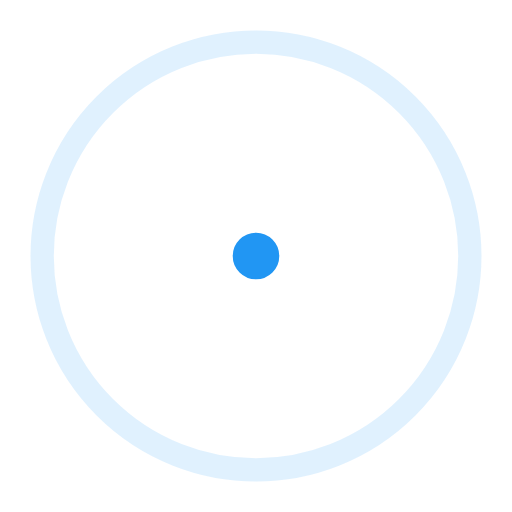
t = 0.00 s
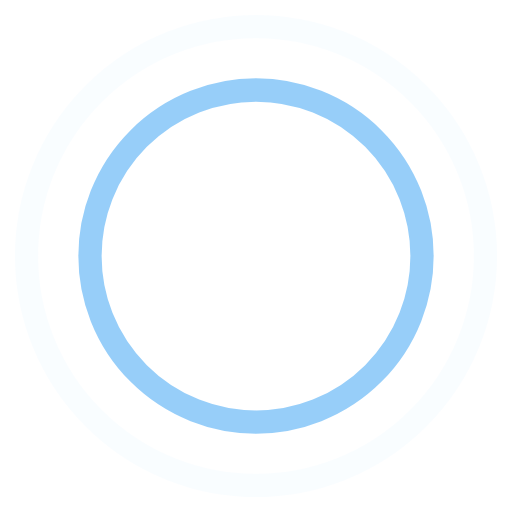
t = 0.45 s
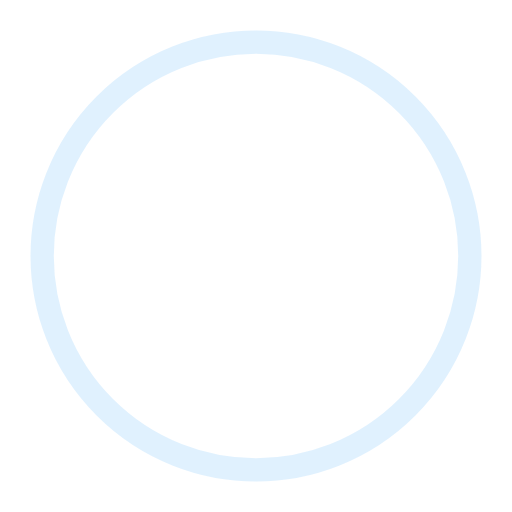
t = 0.90 s
t = 1.35 s: frame unchanged from t = 0.45 s, image omitted

The animated SVG that drew these frames (rendered in a browser with its animation timeline set to each time). Animation: 4 SMIL elements (animate=4); one cycle of 1.80 s, repeats indefinitely.

<svg width="44" height="44" viewBox="0 0 44 44" xmlns="http://www.w3.org/2000/svg" stroke="#2196f3">
    <g fill="none" fill-rule="evenodd" stroke-width="2">
        <circle cx="22" cy="22" r="1">
            <animate attributeName="r"
                begin="0s" dur="1.8s"
                values="1; 20"
                calcMode="spline"
                keyTimes="0; 1"
                keySplines="0.165, 0.84, 0.44, 1"
                repeatCount="indefinite" />
            <animate attributeName="stroke-opacity"
                begin="0s" dur="1.8s"
                values="1; 0"
                calcMode="spline"
                keyTimes="0; 1"
                keySplines="0.3, 0.61, 0.355, 1"
                repeatCount="indefinite" />
        </circle>
        <circle cx="22" cy="22" r="1">
            <animate attributeName="r"
                begin="-0.9s" dur="1.8s"
                values="1; 20"
                calcMode="spline"
                keyTimes="0; 1"
                keySplines="0.165, 0.84, 0.44, 1"
                repeatCount="indefinite" />
            <animate attributeName="stroke-opacity"
                begin="-0.9s" dur="1.8s"
                values="1; 0"
                calcMode="spline"
                keyTimes="0; 1"
                keySplines="0.3, 0.61, 0.355, 1"
                repeatCount="indefinite" />
        </circle>
    </g>
</svg>
